Photos from the image-classification dataset "Natural_environment_Based_on_LS-RCNN" in the GitHub repository gitergo/Datasets. Its 4 classes are: cercospora leaf spot gray leaf spot, common rust, northern leaf blight, healthy.

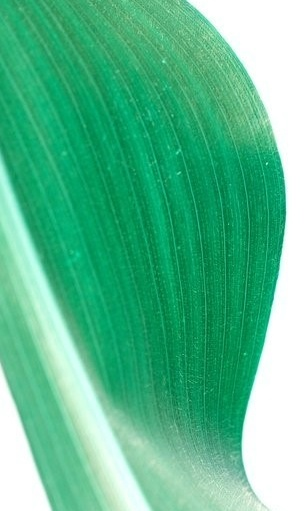
Label: healthy

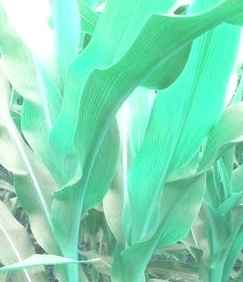
Label: healthy

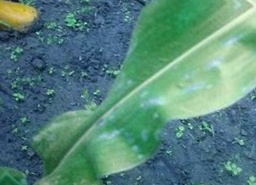
Label: cercospora leaf spot gray leaf spot

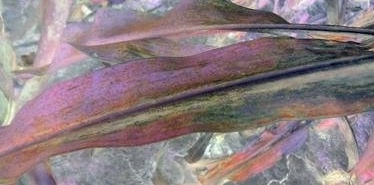
Label: common rust

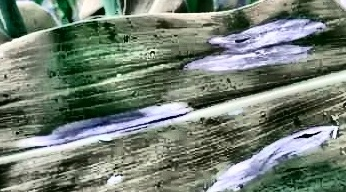
Label: northern leaf blight

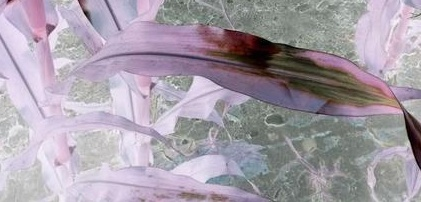
Label: northern leaf blight
